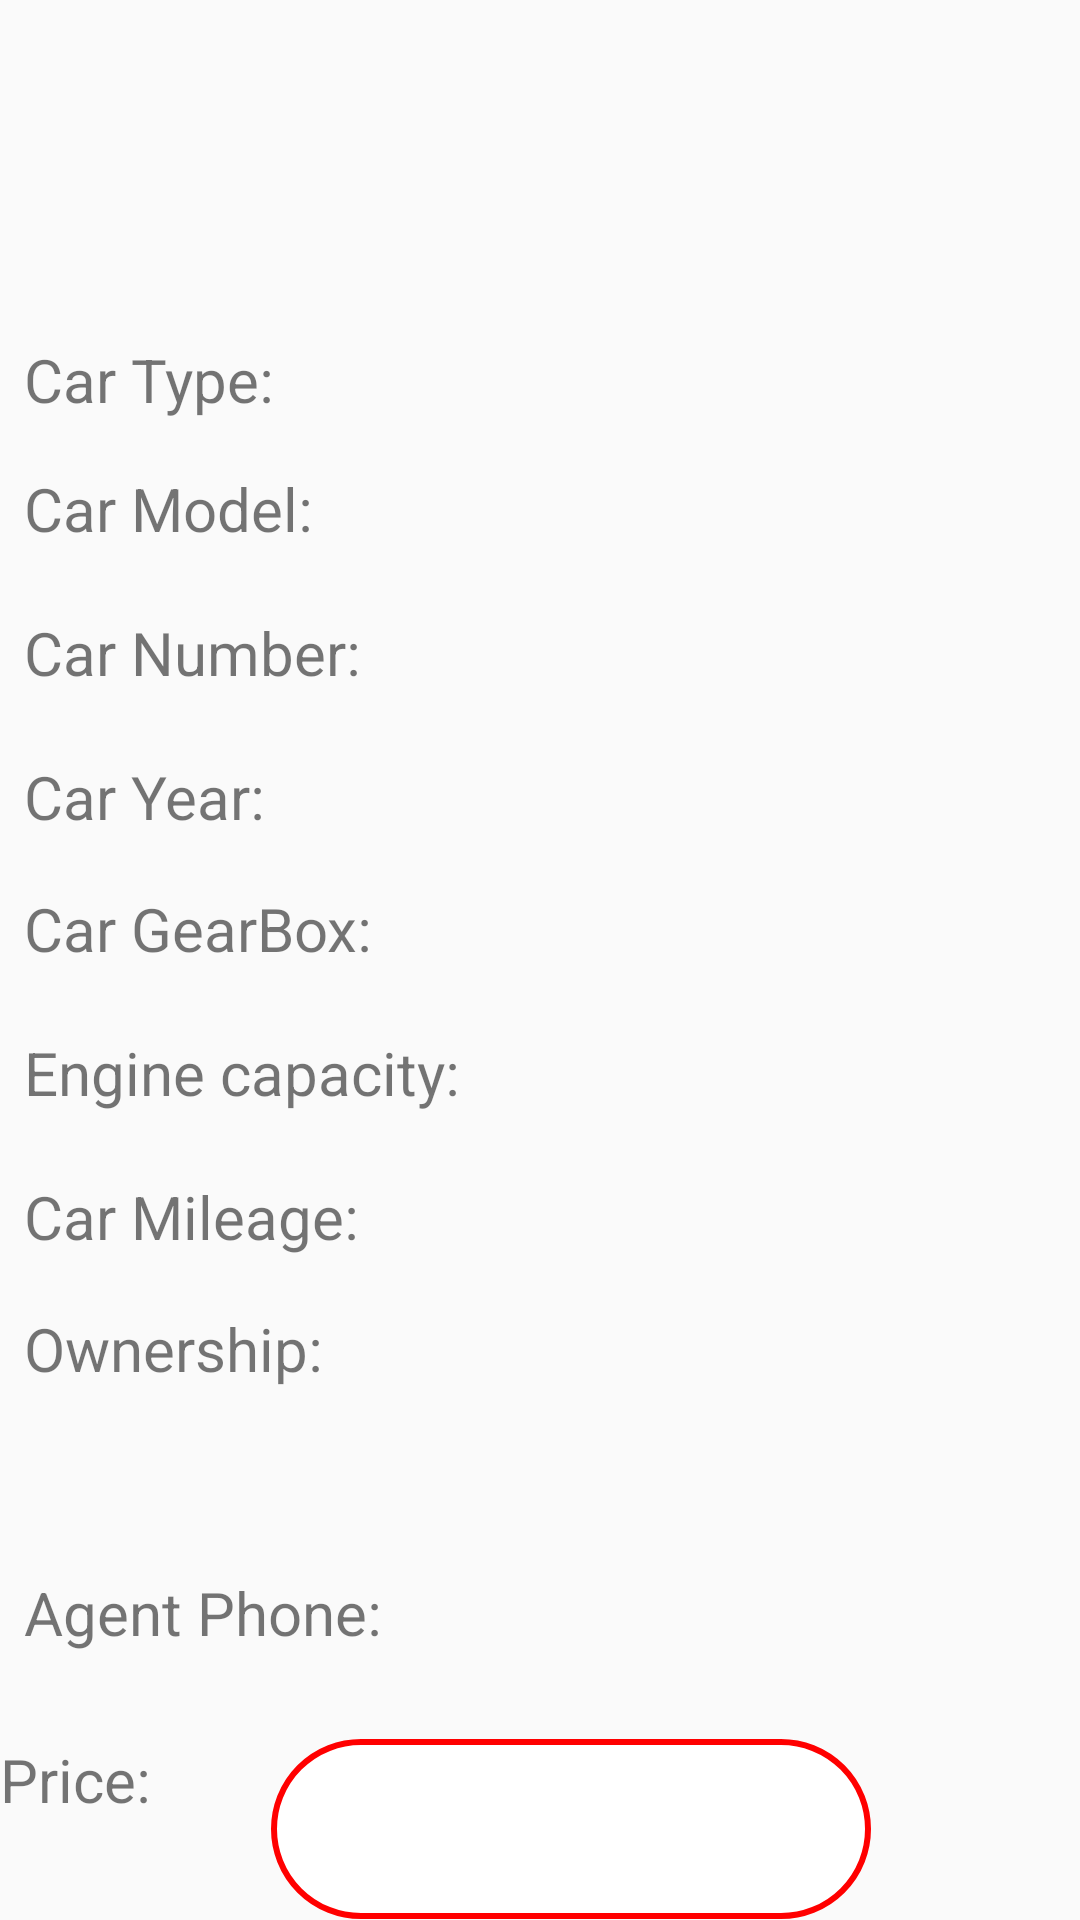

Produce the Android XML layout that renders to this screen, including the resource entries it uses.
<!-- AndroidManifest.xml: application theme Theme.AppCompat.DayNight.DarkActionBar -->
<!-- res/layout/fragment_car_details.xml -->
<?xml version="1.0" encoding="utf-8"?>
<androidx.constraintlayout.widget.ConstraintLayout xmlns:android="http://schemas.android.com/apk/res/android"
    xmlns:app="http://schemas.android.com/apk/res-auto"
    xmlns:tools="http://schemas.android.com/tools"
    android:layout_width="match_parent"
    android:layout_height="match_parent"
    tools:context=".CarDetailsFragment">

    <TextView
        android:id="@+id/carprice_textview"
        android:layout_width="200dp"
        android:layout_height="60dp"
        android:background="@drawable/circle_textview"
        android:gravity="center"

        android:textSize="24sp"
        app:layout_constraintEnd_toEndOf="parent"
        app:layout_constraintHorizontal_bias="0.242"
        app:layout_constraintStart_toEndOf="@+id/textView13"
        app:layout_constraintTop_toTopOf="@+id/textView13" />

    <TextView
        android:id="@+id/textView13"
        android:layout_width="68dp"
        android:layout_height="32dp"
        android:text="Price:"
        android:textSize="20sp"
        app:layout_constraintBottom_toBottomOf="parent"
        app:layout_constraintTop_toBottomOf="@+id/textView12"
        tools:ignore="MissingConstraints"
        tools:layout_editor_absoluteX="9dp" />

    <TextView
        android:id="@+id/caragent_textview"
        android:layout_width="210dp"
        android:layout_height="30dp"
        android:layout_marginEnd="8dp"
        android:textSize="20sp"
        app:layout_constraintEnd_toEndOf="parent"
        app:layout_constraintHorizontal_bias="0.326"
        app:layout_constraintStart_toEndOf="@+id/textView12"
        app:layout_constraintTop_toTopOf="@+id/textView12" />

    <TextView
        android:id="@+id/textView12"
        android:layout_width="wrap_content"
        android:layout_height="wrap_content"
        android:layout_marginStart="8dp"
        android:layout_marginTop="384dp"
        android:text="Agent Phone:"
        android:textSize="20sp"
        app:layout_constraintStart_toStartOf="parent"
        app:layout_constraintTop_toBottomOf="@+id/textView6" />

    <TextView
        android:id="@+id/textView10"
        android:layout_width="wrap_content"
        android:layout_height="wrap_content"
        android:layout_marginStart="8dp"
        android:layout_marginTop="296dp"
        android:text="Ownership:"
        android:textSize="20sp"
        app:layout_constraintStart_toStartOf="parent"
        app:layout_constraintTop_toBottomOf="@+id/textView6" />


    <TextView
        android:id="@+id/carmiles_textview"
        android:layout_width="210dp"
        android:layout_height="32dp"
        android:layout_marginEnd="8dp"
        android:textSize="16sp"
        app:layout_constraintEnd_toEndOf="parent"
        app:layout_constraintHorizontal_bias="0.283"
        app:layout_constraintStart_toEndOf="@+id/textView9"
        app:layout_constraintTop_toTopOf="@+id/textView9" />

    <TextView
        android:id="@+id/carowner_textview"
        android:layout_width="206dp"
        android:layout_height="30dp"
        android:layout_marginEnd="8dp"
        android:textSize="16sp"
        app:layout_constraintEnd_toEndOf="parent"
        app:layout_constraintHorizontal_bias="0.224"
        app:layout_constraintStart_toEndOf="@+id/textView10"
        app:layout_constraintTop_toTopOf="@+id/textView10" />


    <TextView
        android:id="@+id/textView9"
        android:layout_width="wrap_content"
        android:layout_height="wrap_content"
        android:layout_marginStart="8dp"
        android:layout_marginTop="252dp"
        android:text="Car Mileage:"
        android:textSize="20sp"
        app:layout_constraintStart_toStartOf="parent"
        app:layout_constraintTop_toBottomOf="@+id/textView6" />

    <TextView
        android:id="@+id/carcapacity_textview"
        android:layout_width="210dp"
        android:layout_height="30dp"
        android:layout_marginEnd="8dp"
        android:textSize="16sp"
        app:layout_constraintEnd_toEndOf="parent"
        app:layout_constraintHorizontal_bias="0.179"
        app:layout_constraintStart_toEndOf="@+id/textView8"
        app:layout_constraintTop_toTopOf="@+id/textView8" />

    <TextView
        android:id="@+id/textView8"
        android:layout_width="wrap_content"
        android:layout_height="wrap_content"
        android:layout_marginStart="8dp"
        android:layout_marginTop="204dp"
        android:text="Engine capacity:"
        android:textSize="20sp"
        app:layout_constraintStart_toStartOf="parent"
        app:layout_constraintTop_toBottomOf="@+id/textView6" />

    <TextView
        android:id="@+id/cargear_textview"
        android:layout_width="210dp"
        android:layout_height="30dp"
        android:layout_marginEnd="8dp"
        android:textSize="16sp"
        app:layout_constraintEnd_toEndOf="parent"
        app:layout_constraintHorizontal_bias="0.227"
        app:layout_constraintStart_toEndOf="@+id/textView5"
        app:layout_constraintTop_toTopOf="@+id/textView5" />

    <TextView
        android:id="@+id/textView5"
        android:layout_width="wrap_content"
        android:layout_height="wrap_content"
        android:layout_marginStart="8dp"
        android:layout_marginTop="156dp"
        android:text="Car GearBox:"
        android:textSize="20sp"
        app:layout_constraintStart_toStartOf="parent"
        app:layout_constraintTop_toBottomOf="@+id/textView6" />

    <TextView
        android:id="@+id/textView4"
        android:layout_width="wrap_content"
        android:layout_height="wrap_content"
        android:layout_marginStart="8dp"
        android:layout_marginTop="112dp"
        android:text="Car Year:"
        android:textSize="20sp"
        app:layout_constraintStart_toStartOf="parent"
        app:layout_constraintTop_toBottomOf="@+id/textView6" />

    <TextView
        android:id="@+id/textView2"
        android:layout_width="wrap_content"
        android:layout_height="wrap_content"
        android:layout_marginStart="8dp"
        android:layout_marginTop="64dp"
        android:text="Car Number:"
        android:textSize="20sp"
        app:layout_constraintStart_toStartOf="parent"
        app:layout_constraintTop_toBottomOf="@+id/textView6" />

    <TextView
        android:id="@+id/carmodel_textview"
        android:layout_width="210dp"
        android:layout_height="30dp"
        android:layout_marginStart="8dp"
        android:layout_marginEnd="8dp"
        android:textSize="16sp"
        app:layout_constraintEnd_toEndOf="parent"
        app:layout_constraintHorizontal_bias="0.0"
        app:layout_constraintStart_toEndOf="@+id/textView7"
        app:layout_constraintTop_toTopOf="@+id/textView7" />

    <TextView
        android:id="@+id/textView7"
        android:layout_width="wrap_content"
        android:layout_height="wrap_content"
        android:layout_marginStart="8dp"
        android:layout_marginTop="16dp"
        android:text="Car Model:"
        android:textSize="20sp"
        app:layout_constraintStart_toStartOf="parent"
        app:layout_constraintTop_toBottomOf="@+id/textView6" />

    <ImageView
        android:id="@+id/imageView2"
        android:layout_width="173dp"
        android:layout_height="93dp"
        android:layout_marginStart="8dp"
        android:layout_marginTop="4dp"
        android:layout_marginEnd="8dp"
        app:layout_constraintDimensionRatio="9:6"
        app:layout_constraintEnd_toEndOf="parent"
        app:layout_constraintStart_toStartOf="parent"
        app:layout_constraintTop_toTopOf="parent" />

    <TextView
        android:id="@+id/textView6"
        android:layout_width="wrap_content"
        android:layout_height="wrap_content"
        android:layout_marginStart="8dp"
        android:layout_marginTop="16dp"
        android:text="Car Type:"
        android:textSize="20sp"
        app:layout_constraintStart_toStartOf="parent"
        app:layout_constraintTop_toBottomOf="@+id/imageView2" />

    <TextView
        android:id="@+id/cartype_textview"
        android:layout_width="210dp"
        android:layout_height="30dp"
        android:layout_marginStart="8dp"
        android:layout_marginEnd="8dp"
        android:textSize="16sp"
        app:layout_constraintEnd_toEndOf="parent"
        app:layout_constraintHorizontal_bias="0.072"
        app:layout_constraintStart_toEndOf="@+id/textView6"
        app:layout_constraintTop_toTopOf="@+id/textView6" />

    <TextView
        android:id="@+id/carnumber_textview"
        android:layout_width="210dp"
        android:layout_height="30dp"
        android:layout_marginEnd="8dp"
        android:textSize="16sp"
        app:layout_constraintEnd_toEndOf="parent"
        app:layout_constraintHorizontal_bias="0.054"
        app:layout_constraintStart_toEndOf="@+id/textView2"
        app:layout_constraintTop_toTopOf="@+id/textView2" />

    <TextView
        android:id="@+id/caryear_textview"
        android:layout_width="210dp"
        android:layout_height="30dp"
        android:layout_marginEnd="8dp"
        android:textSize="16sp"
        app:layout_constraintEnd_toEndOf="parent"
        app:layout_constraintHorizontal_bias="0.145"
        app:layout_constraintStart_toEndOf="@+id/textView4"
        app:layout_constraintTop_toTopOf="@+id/textView4" />

</androidx.constraintlayout.widget.ConstraintLayout>
<!-- resources referenced by this layout -->
<resources>
  <!-- drawable circle_textview (drawable) -->
  <shape xmlns:android="http://schemas.android.com/apk/res/android">
  
      <solid android:color="#fff"/>
  
      <stroke
          android:width="2dp"
          android:color="#ff0000"/>
  
      <corners
          android:bottomLeftRadius="50dp"
          android:bottomRightRadius="50dp"
          android:topLeftRadius="50dp"
          android:topRightRadius="50dp"/>
  </shape>
</resources>
